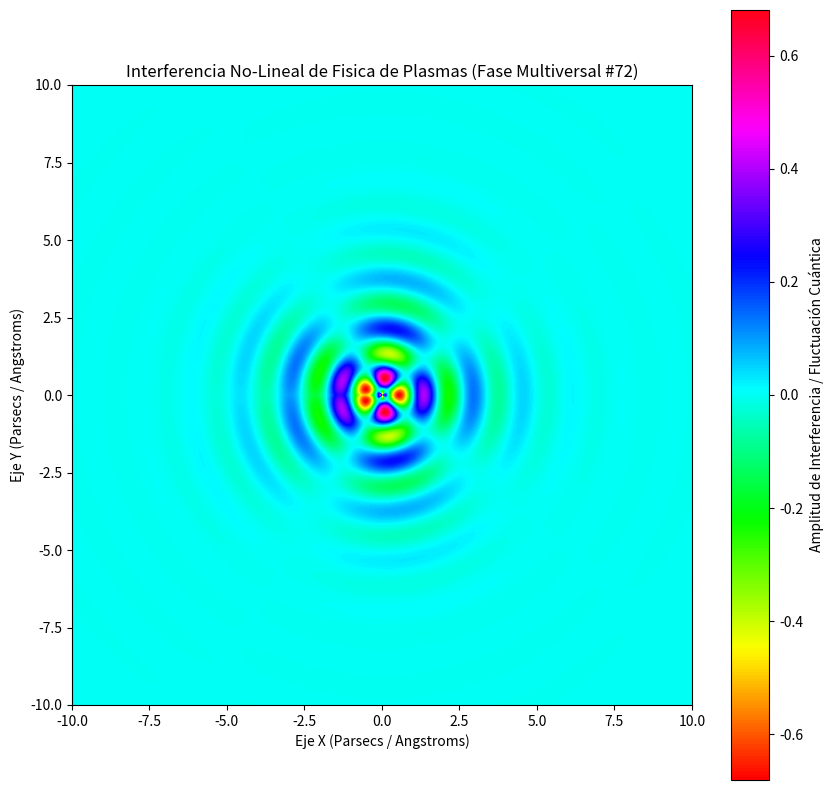

The matplotlib source for this figure:
%matplotlib inline
# Simulación Multiversal: Fisica de Plasmas - Variante 72
import numpy as np
import matplotlib.pyplot as plt

# Parámetros Físicos No-Lineales
omega_1 = 3.91
omega_2 = 2.246
lambda_decay = 0.667
phase_shift = 2.376

x = np.linspace(-10, 10, 800)
y = np.linspace(-10, 10, 800)
X, Y = np.meshgrid(x, y)

# Dinámica de Fluidos / Campos Tensor-Escalares (Fase Multiversal)
R = np.sqrt(X**2 + Y**2) + 1e-5
Z = (np.sin(omega_1 * R + phase_shift) * np.cos(omega_2 * np.arctan2(Y, X))) * np.exp(-lambda_decay * R)

plt.figure(figsize=(10, 10))
plt.imshow(Z, cmap='hsv', extent=[-10, 10, -10, 10], origin='lower')
plt.colorbar(label='Amplitud de Interferencia / Fluctuación Cuántica')
plt.title(r'Interferencia No-Lineal de Fisica de Plasmas (Fase Multiversal #72)')
plt.xlabel('Eje X (Parsecs / Angstroms)')
plt.ylabel('Eje Y (Parsecs / Angstroms)')
plt.show()
